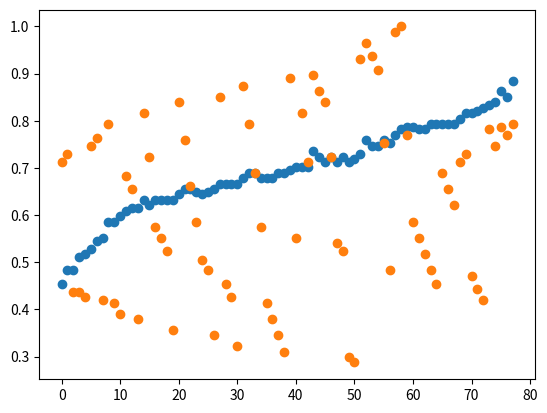
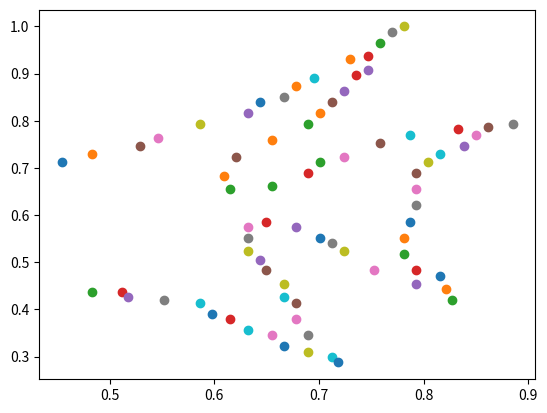

Recreate these plots in Python, in order.
import numpy as np
import matplotlib.pyplot as plt


fish = np.array([ 
    [0.4540, 0.7126],
    [0.4828, 0.7299],
    [0.4828, 0.4368],
    [0.5115, 0.4368],
    [0.5172, 0.4253],
    [0.5287, 0.7471],
    [0.5460, 0.7644],
    [0.5517, 0.4195],
    [0.5862, 0.7931],
    [0.5862, 0.4138],
    [0.5977, 0.3908],
    [0.6092, 0.6839],
    [0.6149, 0.6552],
    [0.6149, 0.3793],
    [0.6322, 0.8161],
    [0.6207, 0.7241],
    [0.6322, 0.5747],
    [0.6322, 0.5517],
    [0.6322, 0.5230],
    [0.6322, 0.3563],
    [0.6437, 0.8391],
    [0.6552, 0.7586],
    [0.6552, 0.6609],
    [0.6494, 0.5862],
    [0.6437, 0.5057],
    [0.6494, 0.4828],
    [0.6552, 0.3448],
    [0.6667, 0.8506],
    [0.6667, 0.4540],
    [0.6667, 0.4253],
    [0.6667, 0.3218],
    [0.6782, 0.8736],
    [0.6897, 0.7931],
    [0.6897, 0.6897],
    [0.6782, 0.5747],
    [0.6782, 0.4138],
    [0.6782, 0.3793],
    [0.6897, 0.3448],
    [0.6897, 0.3103],
    [0.6954, 0.8908],
    [0.7011, 0.5517],
    [0.7011, 0.8161],
    [0.7011, 0.7126],
    [0.7356, 0.8966],
    [0.7241, 0.8621],
    [0.7126, 0.8391],
    [0.7241, 0.7241],
    [0.7126, 0.5402],
    [0.7241, 0.5230],
    [0.7126, 0.2989],
    [0.7184, 0.2874],
    [0.7299, 0.9310],
    [0.7586, 0.9655],
    [0.7471, 0.9368],
    [0.7471, 0.9080],
    [0.7586, 0.7529],
    [0.7529, 0.4828],
    [0.7701, 0.9885],
    [0.7816, 1.0000],
    [0.7874, 0.7701],
    [0.7874, 0.5862],
    [0.7816, 0.5517],
    [0.7816, 0.5172],
    [0.7931, 0.4828],
    [0.7931, 0.4540],
    [0.7931, 0.6897],
    [0.7931, 0.6552],
    [0.7931, 0.6207],
    [0.8046, 0.7126],
    [0.8161, 0.7299],
    [0.8161, 0.4713],
    [0.8218, 0.4425],
    [0.8276, 0.4195],
    [0.8333, 0.7816],
    [0.8391, 0.7471],
    [0.8621, 0.7874],
    [0.8506, 0.7701],
    [0.8851, 0.7931]])

plt.figure(0)
plt.plot(fish, "o")

plt.figure(1)
for point in fish:
    plt.plot(point[0], point[1], "o")
#     p = ", ".join((str(point[0]), str(point[1])))
#     plt.annotate(p, point, point)


plt.show()
